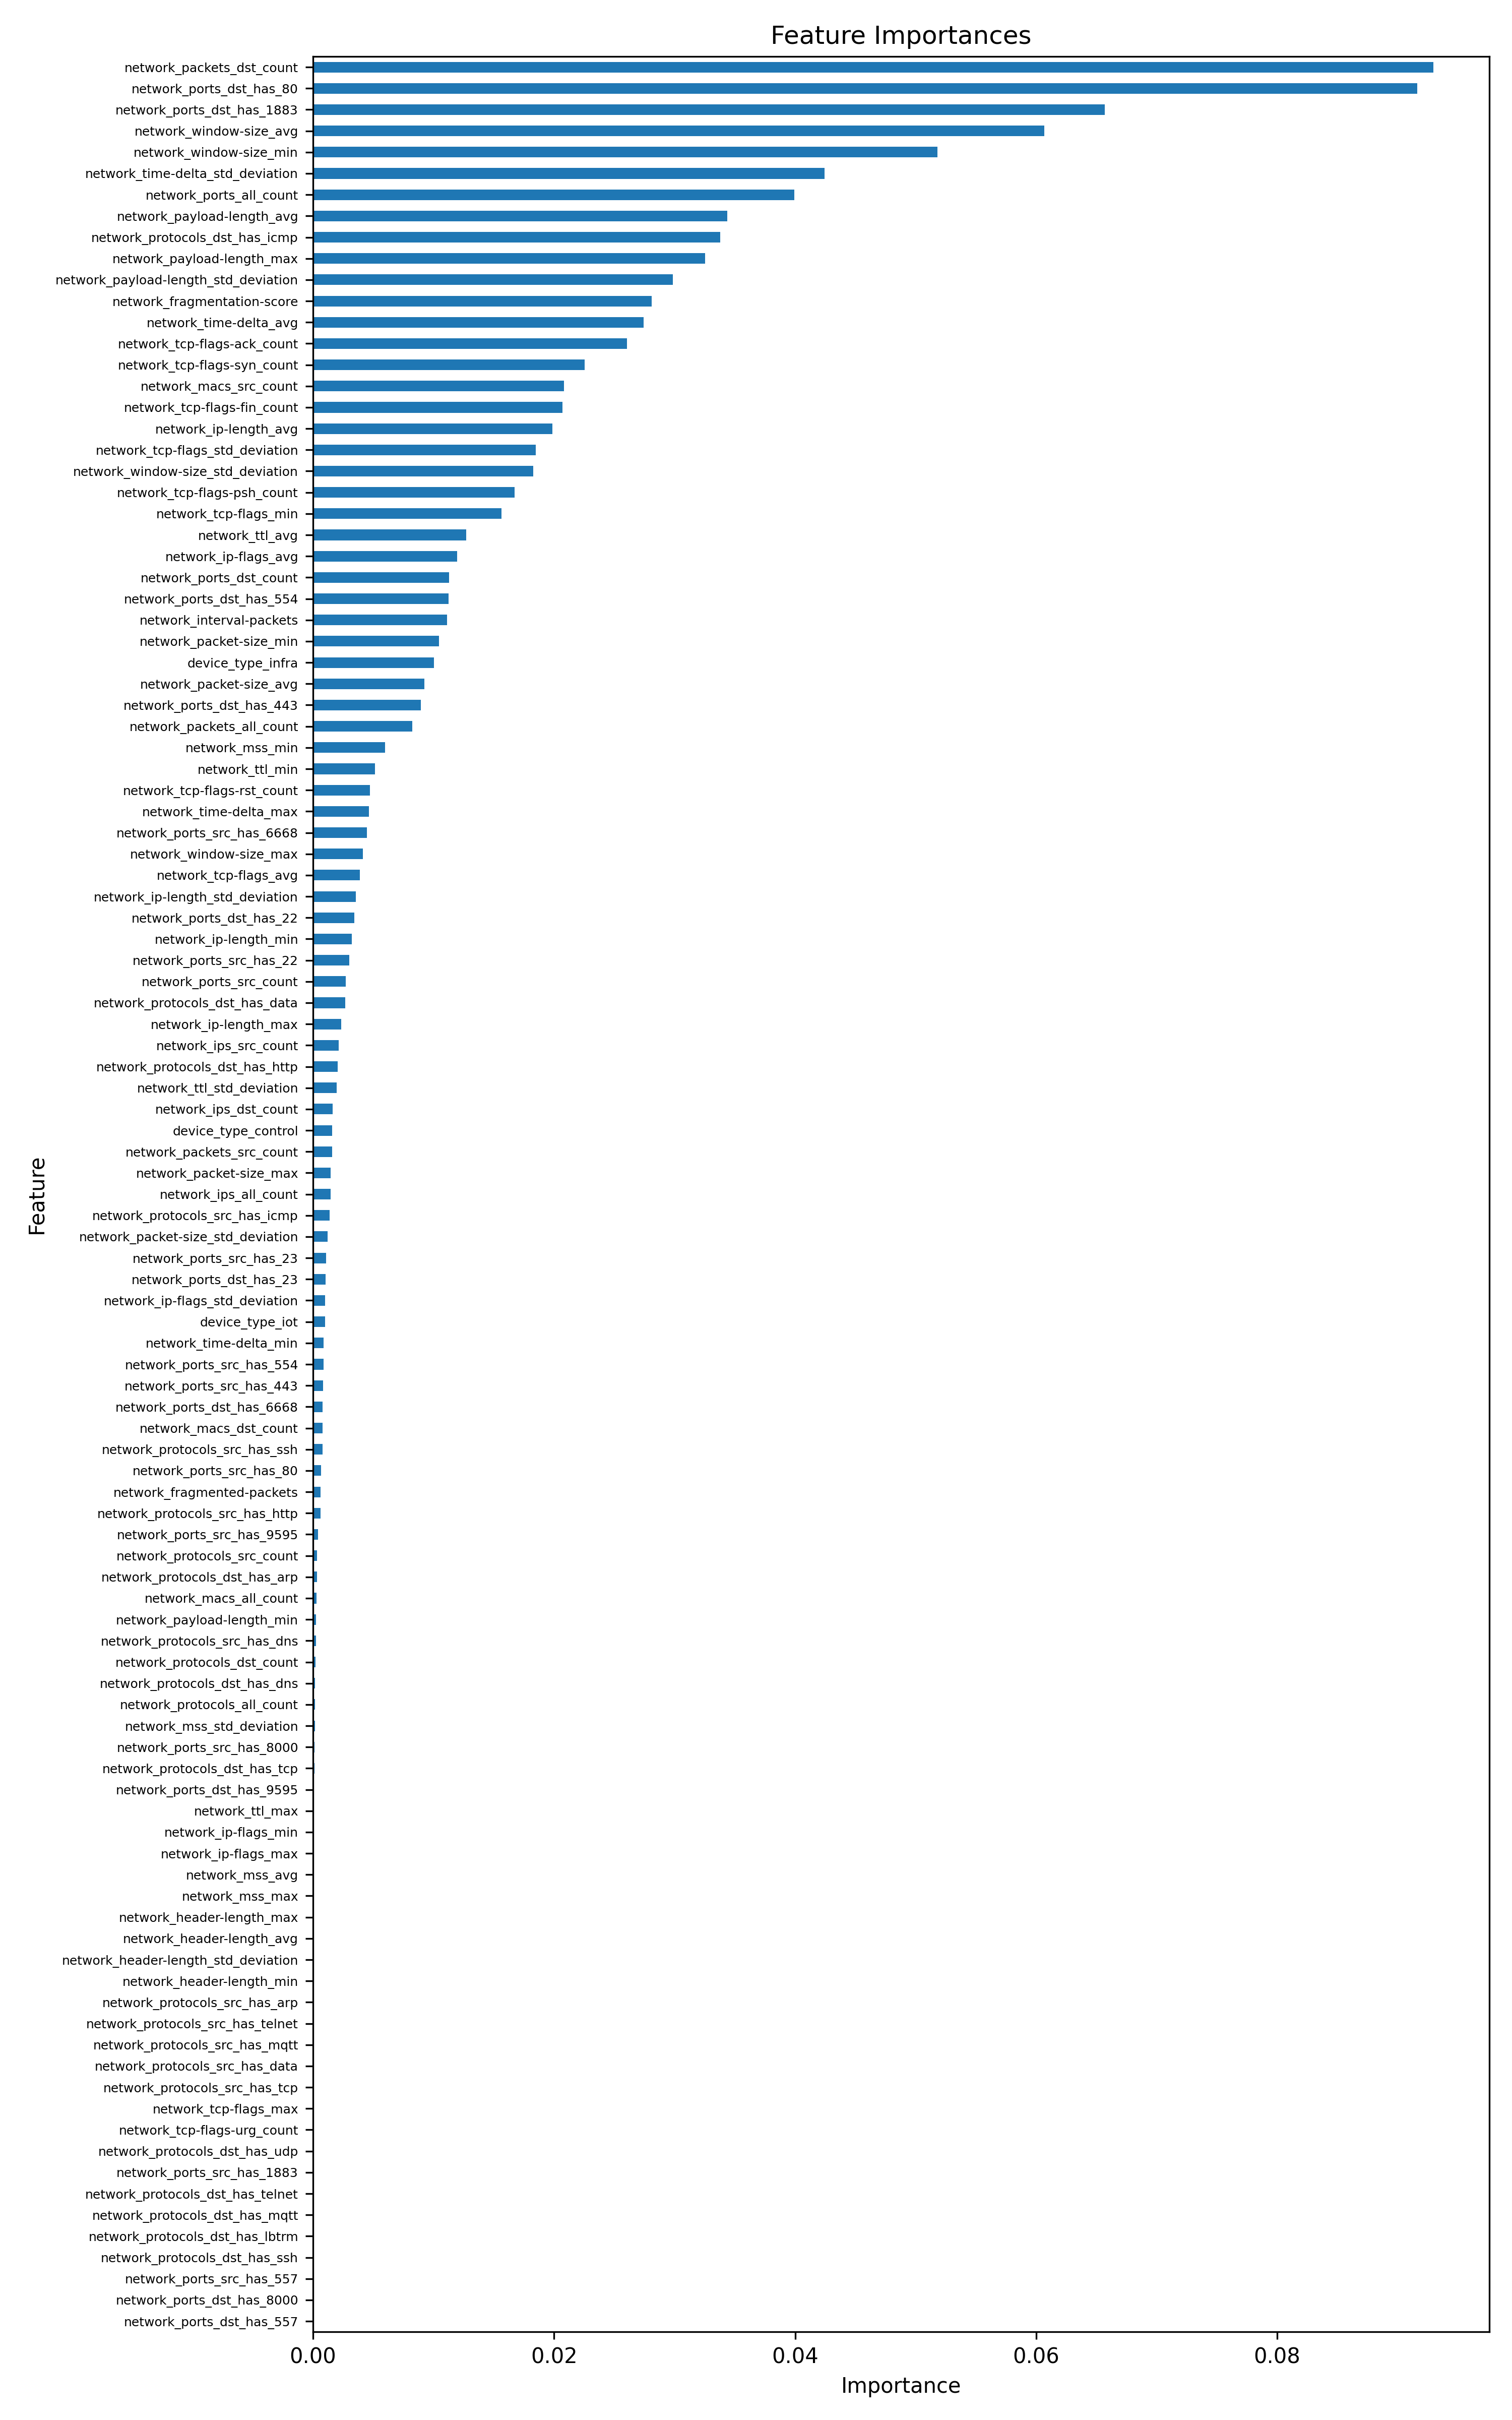

Values plotted in this chart, from the file beside it:
feature, importance
network_packets_dst_count, 0.09295
network_ports_dst_has_80, 0.09162
network_ports_dst_has_1883, 0.0657
network_window-size_avg, 0.06069
network_window-size_min, 0.0518
network_time-delta_std_deviation, 0.04246
network_ports_all_count, 0.03992
network_payload-length_avg, 0.03436
network_protocols_dst_has_icmp, 0.03377
network_payload-length_max, 0.03254
network_payload-length_std_deviation, 0.02985
network_fragmentation-score, 0.02808
network_time-delta_avg, 0.02744
network_tcp-flags-ack_count, 0.02605
network_tcp-flags-syn_count, 0.02255
network_macs_src_count, 0.02084
network_tcp-flags-fin_count, 0.02071
network_ip-length_avg, 0.01987
network_tcp-flags_std_deviation, 0.01849
network_window-size_std_deviation, 0.01828
network_tcp-flags-psh_count, 0.01674
network_tcp-flags_min, 0.01565
network_ttl_avg, 0.0127
network_ip-flags_avg, 0.01196
network_ports_dst_count, 0.01128
network_ports_dst_has_554, 0.01122
network_interval-packets, 0.01114
network_packet-size_min, 0.01046
device_type_infra, 0.01005
network_packet-size_avg, 0.009259
network_ports_dst_has_443, 0.008947
network_packets_all_count, 0.008235
network_mss_min, 0.005983
network_ttl_min, 0.005129
network_tcp-flags-rst_count, 0.004727
network_time-delta_max, 0.004638
network_ports_src_has_6668, 0.004471
network_window-size_max, 0.004138
network_tcp-flags_avg, 0.003889
network_ip-length_std_deviation, 0.003561
network_ports_dst_has_22, 0.00342
network_ip-length_min, 0.003215
network_ports_src_has_22, 0.002996
network_ports_src_count, 0.002734
network_protocols_dst_has_data, 0.002658
network_ip-length_max, 0.002355
network_ips_src_count, 0.002111
network_protocols_dst_has_http, 0.002027
network_ttl_std_deviation, 0.001976
network_ips_dst_count, 0.001618
device_type_control, 0.001598
network_packets_src_count, 0.001597
network_packet-size_max, 0.001461
network_ips_all_count, 0.001453
network_protocols_src_has_icmp, 0.001397
network_packet-size_std_deviation, 0.001201
network_ports_src_has_23, 0.001084
network_ports_dst_has_23, 0.001045
network_ip-flags_std_deviation, 0.001019
device_type_iot, 0.001002
... 47 more rows
